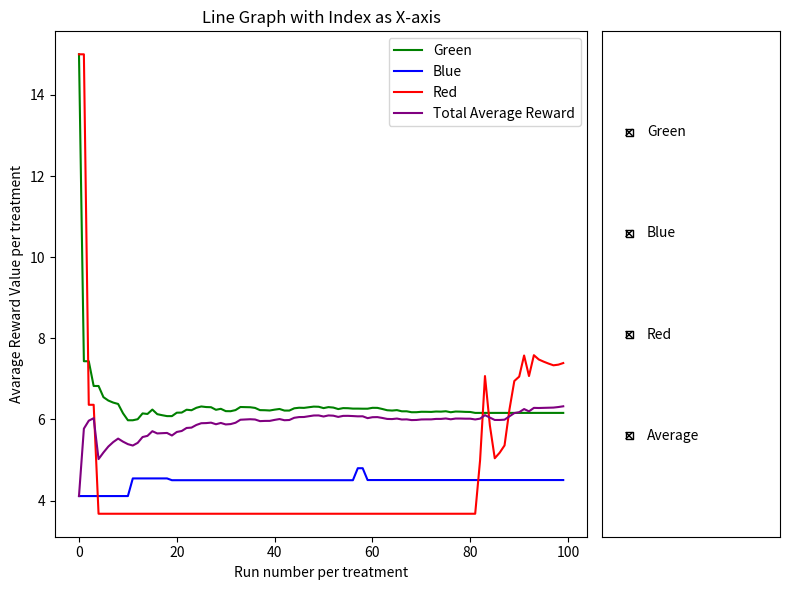

Source code (Python):
# [redacted]

# Implement a MAB that focuse Upper-Confidence-Bound Action Selection algorithm for medical trial situation

# TODO:
#   - Three different treatments with uncertain performance, defined as welfare of a patient after the treatment
#   - Help doctor to prescribe a treatment at one time
#   - Display how estimated value of each treatment evolves over time
#   - Display the average reward you have obtained evolves

# HINT:
#   - int loop number
#   - double QBlue, QGreen, QRed where Q is used for the old/new estimate value
#   - int NBlue, NGreen, NRed = 0, where N is used for the 
#   - double R, where R is reward for the greedy number
#   - double e = 0.01 where e is epsilon-greedy method
#   - set the alph to be x between 0 < 1 
#       - the alpha determains how far back should we focuse 
#   - loop from 1 to 100
#   - Find the greedy action, find the action to take
#   - Generate the random reward from the list and follow a distribution
#   - Update Q for the action

import random
import math
import numpy as np
import matplotlib.pyplot as plt
from matplotlib.widgets import CheckButtons

avereward_Green = []
avereward_Blue = []
avereward_Red = []
total_average_reward = []

def main():
    # set up of the compiler
    print("Multi-armed Bandit In-Class Project:\n"+
        "Objectives:\n" +
        "  1. Three different treatments with uncertain performance, defined as welfare of a patient after the treatment.\n" +
        "  2. Help doctor to prescribe a treatment at one time.\n" +
        "  3. Display how estimated value of each treatment evolves over time.\n" +
        "  4. Display the average reward you have obtained evolves.")

    # array for green treatment
    green = [4.77317728, 5.99791051, 5.76776377, 4.47913849, 6.21411927, 6.84915318, 8.44082357, 
             6.15266159, 6.97135381, 7.43452167]
    # array for blue treatment
    blue = [6.00449072, 3.34005839, 6.71096916, 4.11113061, 5.68416528, 3.88539945, 3.51181469, 
            3.67426432, 4.98069804, 4.41366311]
    # array for red treatment
    red = [6.36086896, 5.65584783, 7.62912922, 13.29826146, 5.99876216, 8.14484021, 9.74488991, 
           6.616229, 14.26793535, 0.98932393]

    # set the estimates to 0
    # max_val = max(QBlue, QGreen, QRed) 
    QBlue, QGreen, QRed = 15, 15, 15

    # set the size as the size for the color
    NBlue, NGreen, NRed = 0, 0, 0
    # e = 0.01  # epsilon default value

    # randomly selected epsilon default value
    # e = random.uniform(0, 1)

    # set c as a constant
    c = 2

    # print(f"\nEpsilon: {e:.3f}\n")
    
    print(f"      ___ G _____ B _____ R ___")
    
    # begin the loop for the algorithm
    for loop_num in range(1, 101):
        # reward = -1

        # Check if any color has not been visited yet
                
        # Update Q values based on UCB formula
        # min method
        if(QBlue == QGreen and QBlue == QRed and QGreen == QRed):
            val = random.choice([1, 2, 3])
            if val == 1: #green 
                reward = np.random.choice(green)
                NGreen += 1
            elif val == 2: #blue
                reward = np.random.choice(blue)
                NBlue += 1
            else: #red
                reward = np.random.choice(red)
                NRed += 1
        else:
            # Calculate Upper Confidence Bound (UCB) for each treatment
            UCB_Green = QGreen + c * (math.sqrt(math.log(loop_num) / NGreen)) if NGreen > 0 else float('inf')
            UCB_Blue = QBlue + c * (math.sqrt(math.log(loop_num) / NBlue)) if NBlue > 0 else float('inf')
            UCB_Red = QRed + c * (math.sqrt(math.log(loop_num) / NRed)) if NRed > 0 else float('inf')

            # Choose the treatment with the maximum UCB
            val = np.argmax([UCB_Green, UCB_Blue, UCB_Red]) + 1

            if val == 1:  # green
                reward = np.random.choice(green)
                NGreen += 1
            elif val == 2:  # blue
                reward = np.random.choice(blue)
                NBlue += 1
            else:  # red
                reward = np.random.choice(red)
                NRed += 1

        # max method
        # max_index = np.argmax([QGreen, QBlue, QRed]) + 1
        # val = max_index

        # Select the treatment with the smallest estimated value for the current run
        if val == 1:
            QGreen = QGreen + (1/NGreen)*(reward - QGreen)
        elif val == 2:
            QBlue = QBlue + (1/NBlue)*(reward - QBlue)
        else:
            QRed = QRed + (1/NRed)*(reward - QRed)

        total_avg_reward = (NGreen * QGreen + NBlue * QBlue + NRed * QRed) / (NGreen + NBlue + NRed)
        total_average_reward.append(total_avg_reward)
        avereward_Green.append(QGreen)
        avereward_Blue.append(QBlue)
        avereward_Red.append(QRed)

        print(f"Run {loop_num}:   {QGreen:.2f}     {QBlue:.2f}     {QRed:.2f}       "
              f"Total average reward {total_avg_reward:.2f}")
#=================================================

    print("\nBest treatment after all runs:", end=" ")
    if QGreen > QBlue and QGreen > QRed:
        print('"Green"')
        best_color = "Green"
    elif QBlue > QGreen and QBlue > QRed:
        print('"Blue"')
        best_color = "Blue"
    else:
        print('"Red"')
        best_color = "Red"

    # Print the best average treatment after all runs
    best_average_treatment = max(QGreen, QBlue, QRed)
    print(f'Best average treatment after all runs: {best_average_treatment:.1f} ({best_color})')
    
    fig = plt.figure(figsize=(8, 6))
    gs = fig.add_gridspec(2, 2, width_ratios=[3, 1])

    # Plotting the graph for all three colors
    ax1 = fig.add_subplot(gs[:, 0])

    green_line, = ax1.plot(avereward_Green, label='Green', color='green')
    blue_line, = ax1.plot(avereward_Blue, label='Blue', color='blue')
    red_line, = ax1.plot(avereward_Red, label='Red', color='red')
    total_avg_reward_line, = ax1.plot(total_average_reward, label='Total Average Reward', color='purple')

    # Adding labels and title
    ax1.set_xlabel('Run number per treatment')
    ax1.set_ylabel('Avarage Reward Value per treatment')
    ax1.set_title('Line Graph with Index as X-axis')

    ax1.legend(loc='upper right')

    # Create CheckButtons
    ax2 = fig.add_subplot(gs[:, 1])
    labels = ('Green', 'Blue', 'Red', 'Average')
    visibility = [green_line.get_visible(), blue_line.get_visible(), red_line.get_visible(), total_avg_reward_line.get_visible()]
    check_buttons = CheckButtons(ax2, labels, visibility)

    # function to label for the colors
    def func(label):
        if label == 'Green':
            green_line.set_visible(not green_line.get_visible())
        elif label == 'Blue':
            blue_line.set_visible(not blue_line.get_visible())
        elif label == 'Red':
            red_line.set_visible(not red_line.get_visible())
        elif label == 'Average':
            total_avg_reward_line.set_visible(not total_avg_reward_line.get_visible())

        # Redraw the plot to reflect the changes in visibility
        plt.draw()

    check_buttons.on_clicked(func)
    plt.tight_layout()

    # Display the plot
    plt.show()
    print('\nEnd of Multi-armed bandit simulation')

if __name__ == "__main__":
    main()
